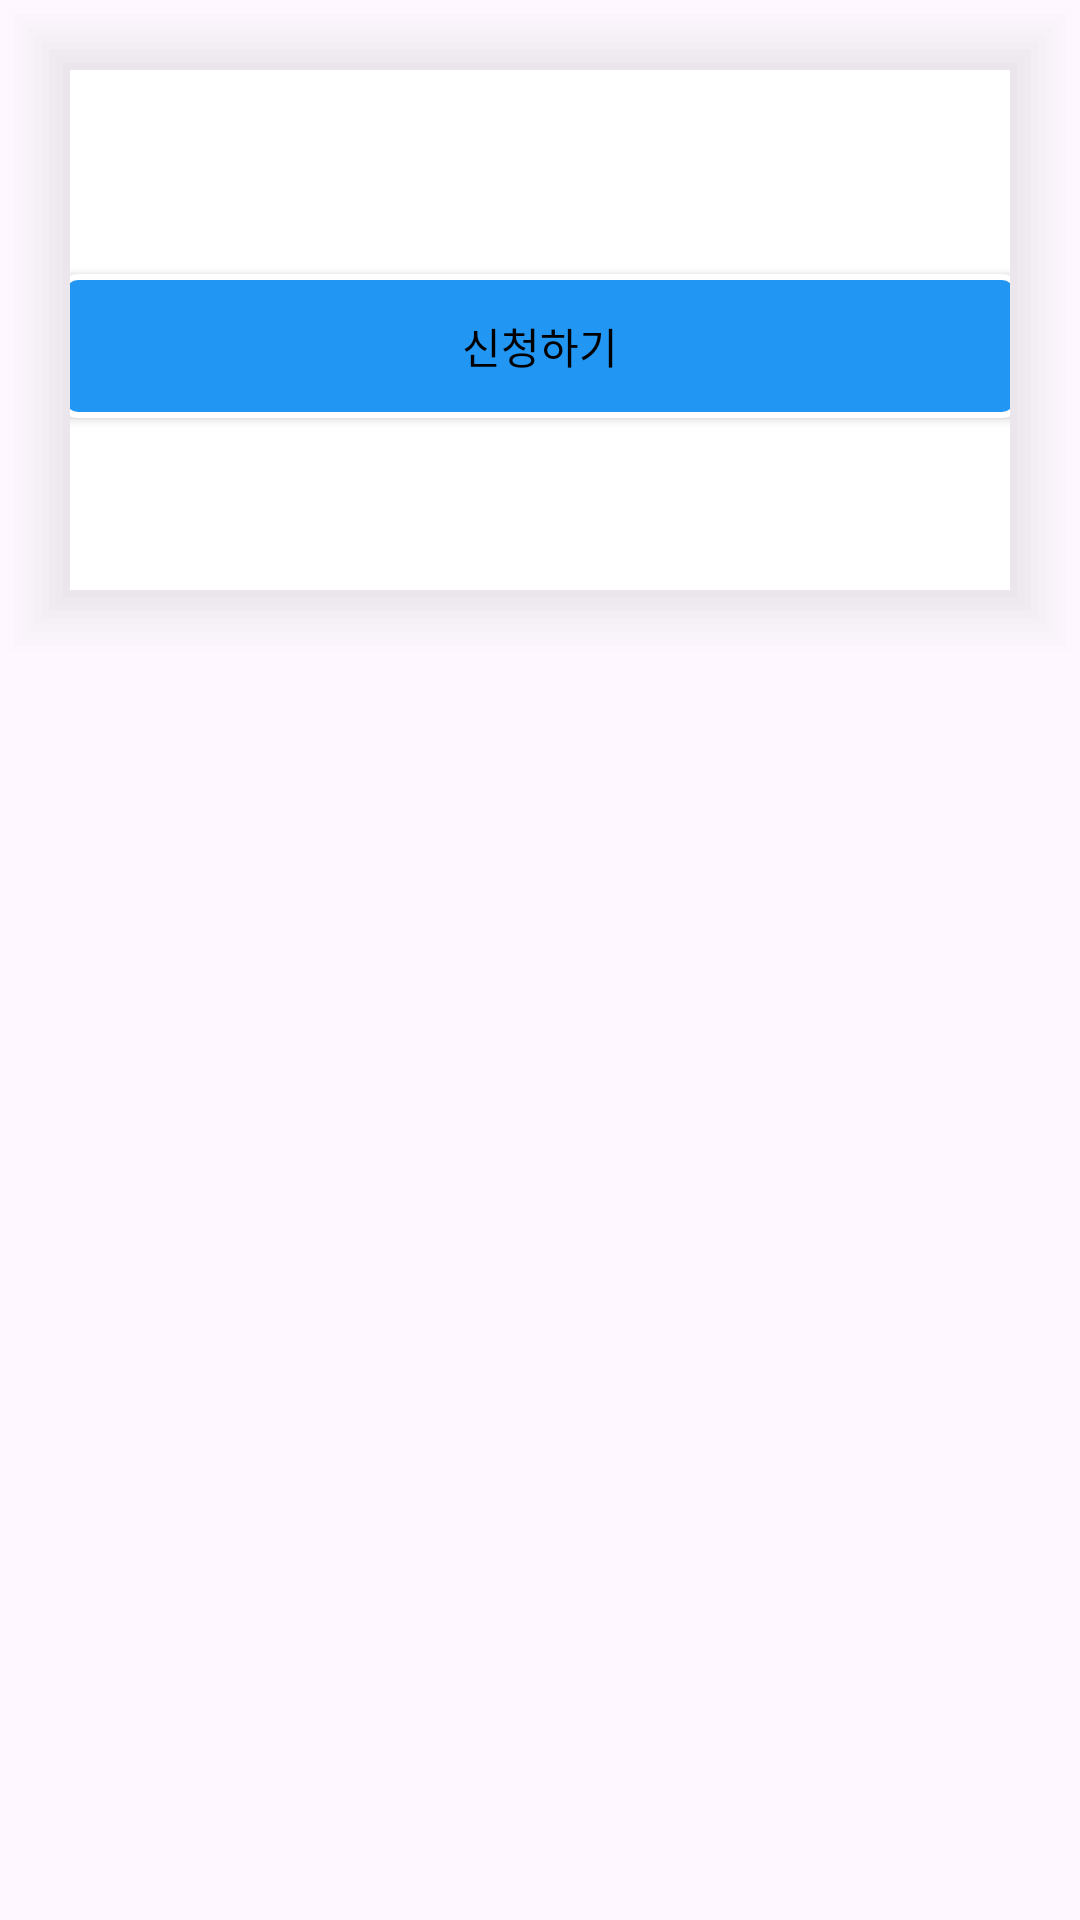

Produce the Android XML layout that renders to this screen, including the resource entries it uses.
<!-- AndroidManifest.xml: application theme Theme.Recyclertest2 -->
<!-- res/layout/recycler_item.xml -->
<?xml version="1.0" encoding="utf-8"?>
<LinearLayout xmlns:android="http://schemas.android.com/apk/res/android"
    android:layout_width="match_parent"
    android:layout_height="wrap_content">

    <LinearLayout
            android:layout_width="match_parent"
            android:layout_height="wrap_content"
            android:orientation="horizontal">

    <LinearLayout
        android:layout_width="match_parent"
        android:layout_height="220dp"
        android:orientation="vertical"
        android:layout_gravity="center"
        android:background="@drawable/shadow">

        <TextView
            android:id="@+id/tv1"
            android:layout_width="match_parent"
            android:layout_height="wrap_content"
            android:layout_marginTop="20dp"
            android:textColor="@color/black"
            android:textSize="40px"/>

        <android.widget.Button
            android:id="@+id/button1"
            android:layout_gravity="center_horizontal"
            android:layout_width="320dp"
            android:layout_height="wrap_content"
            android:layout_marginTop="30dp"
            android:background="@drawable/button"
            android:text="신청하기"
            android:textColor="@color/black"/>


        </LinearLayout>

    </LinearLayout>



</LinearLayout>
<!-- resources referenced by this layout -->
<resources>
  <color name="black">#FF000000</color>
  <!-- drawable button (drawable) -->
  <?xml version="1.0" encoding="utf-8"?>
  <shape xmlns:android="http://schemas.android.com/apk/res/android">
      <solid android:color="@color/blue"/> 
      <stroke
          android:width="2dp"
          android:color="@android:color/white" /> 
  
      <corners
          android:radius="5dp"/> 
  </shape>
  <!-- drawable shadow: vector/xml drawable (drawable, 3000 chars, omitted) -->
  <style name="Theme.Recyclertest2" parent="Base.Theme.Recyclertest2" />
  <color name="blue">#2196F3</color>
  <style name="Base.Theme.Recyclertest2" parent="Theme.Material3.DayNight.NoActionBar">
          
          
      </style>
</resources>
